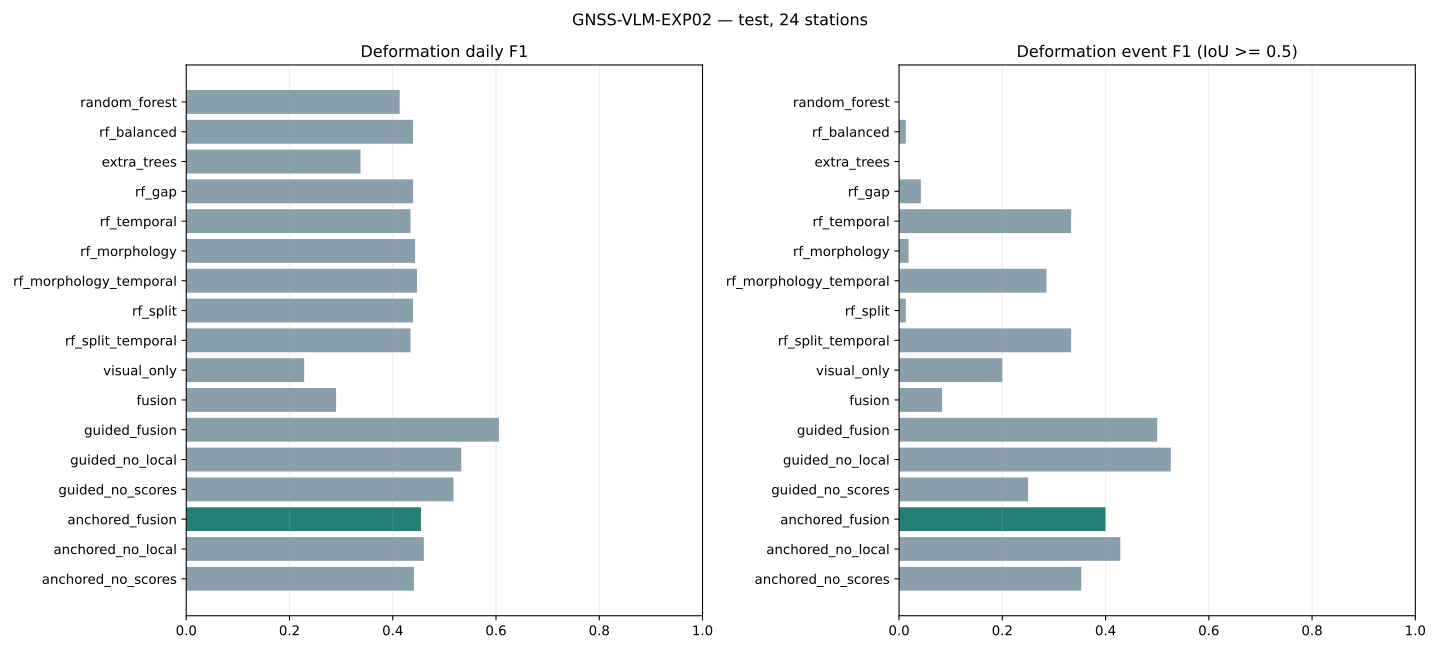

The file beside this chart, header and first rows:
method, generic_daily_f1, normal_false_alarm_runs_per_station_year, failed_records, quality_event_micro_f1_iou_05, spike_daily_f1, spike_event_f1_iou_05, step_daily_f1, step_event_f1_iou_05, transient_daily_f1, transient_event_f1_iou_05, deformation_daily_f1, deformation_event_f1_iou_05
random_forest, 0.4749, 0.2576, 0, 0.2162, 0.4, 0.4, 0.0, 0.0, 0.2765, 0.2105, 0.4134, 0.0
rf_balanced, 0.5009, 2.061, 0, 0.09091, 0.5455, 0.5455, 0.1818, 0.1818, 0.3238, 0.03636, 0.4394, 0.01307
extra_trees, 0.3736, 0.0, 0, 0.1026, 0.4, 0.4, 0.0, 0.0, 0.135, 0.0, 0.3375, 0.0
isolation_forest, 0.4449, 23.18, 0, , , , , , , , , 
rf_gap, 0.5009, 2.061, 0, 0.096, 0.5455, 0.5455, 0.1818, 0.1818, 0.3238, 0.03883, 0.4394, 0.04225
rf_temporal, 0.4388, 0.0, 0, 0.303, 0.5455, 0.5455, 0.1818, 0.1818, 0.2201, 0.1818, 0.4343, 0.3333
rf_morphology, 0.4776, 1.03, 0, 0.1019, 0.6667, 0.6667, 0.4615, 0.4615, 0.2964, 0.01515, 0.4433, 0.01852
rf_morphology_temporal, 0.4768, 0.0, 0, 0.4865, 0.6667, 0.6667, 0.4615, 0.4615, 0.3027, 0.3333, 0.4469, 0.2857
rf_split, 0.5016, 2.061, 0, 0.1333, 0.6667, 0.6667, 0.4615, 0.4615, 0.3238, 0.03636, 0.4394, 0.01307
rf_split_temporal, 0.4397, 0.0, 0, 0.4444, 0.6667, 0.6667, 0.4615, 0.4615, 0.2201, 0.1818, 0.4343, 0.3333
visual_only, 0.263, 7.727, 5, 0.3077, 0.1429, 0.1429, 0.3077, 0.3077, 0.5134, 0.5, 0.2284, 0.2
fusion, 0.349, 7.985, 0, 0.2632, 0.1429, 0.1429, 0.2857, 0.2857, 0.3019, 0.4, 0.2902, 0.08333
guided_fusion, 0.6582, 2.833, 0, 0.5263, 0.5714, 0.5714, 0.4444, 0.4444, 0.3866, 0.5455, 0.6057, 0.5
guided_no_local, 0.5923, 2.318, 0, 0.4194, 0.4706, 0.4706, 0.3529, 0.3529, 0.3295, 0.3636, 0.5327, 0.5263
guided_no_scores, 0.5942, 3.606, 0, 0.4561, 0.5926, 0.5926, 0.2105, 0.2105, 0.3833, 0.5455, 0.5177, 0.25
anchored_fusion, 0.4981, 0.0, 0, 0.5882, 0.6667, 0.6667, 0.5455, 0.5455, 0.3866, 0.5455, 0.4547, 0.4
anchored_no_local, 0.4869, 0.0, 0, 0.4848, 0.6667, 0.6667, 0.4, 0.4, 0.3295, 0.3636, 0.4602, 0.4286
anchored_no_scores, 0.4877, 0.0, 0, 0.5, 0.6667, 0.6667, 0.2222, 0.2222, 0.3833, 0.5455, 0.441, 0.3529
visualtime_gnss, 0.0, 0.0, 24, , , , , , , , , 
visualtime_gnss_author_parser, 0.1734, 4.894, 15, , , , , , , , , 
